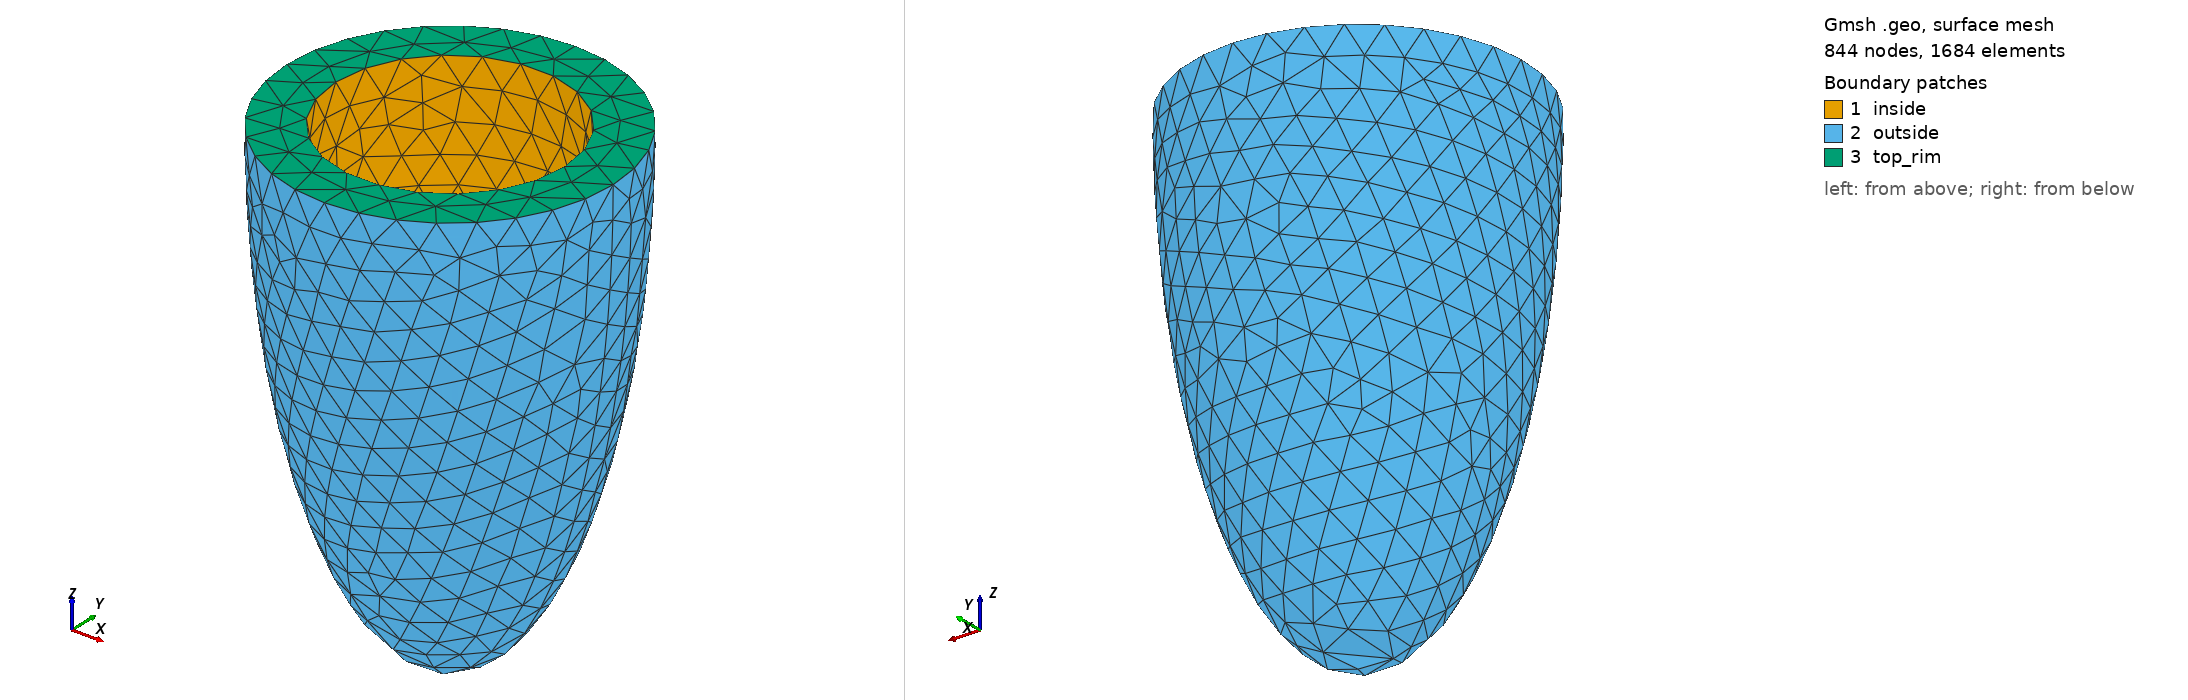

Gmsh geometry script, surface-meshed: 844 nodes, 1684 surface elements. Boundary patches (legend numbers): 1 inside, 2 outside, 3 top_rim. Left view from above one corner, right view from below the opposite corner. Legend entries are the model's physical surfaces. The drawing asked Gmsh for element sizes between 1% and 20% of the model's largest extent; the script's own settings can give other sizes.

=== mesh_ellipse.geo (drawn) ===
SetFactory("OpenCASCADE");

// --------------------------------------
// Parameters
// --------------------------------------
a = 1.0;       // outside semi-axis X
b = 1.0;       // outside semi-axis Y
c = 3.0;       // outside semi-axis Z
t = 0.3;       // wall thickness
lc = 0.2;

// --------------------------------------
// OUTER ELLIPSOID
// --------------------------------------
Sphere(1) = {0,0,0,1};
Dilate {{0,0,0}, {a, b, c}} { Volume{1}; }

// --------------------------------------
// INNER ELLIPSOID (shrunken version)
// --------------------------------------
Sphere(2) = {0,0,0,1};
Dilate {{0,0,0}, {a - t, b - t, c - t}} { Volume{2}; }

// --------------------------------------
// Create half-space box: z < 0
// --------------------------------------
Box(10) = {-10, -10, -10, 20, 20, 10};

// --------------------------------------
// Cut OUTER ellipsoid with half-space
// --------------------------------------
BooleanIntersection{ Volume{1}; Delete; } { Volume{10}; }

// --------------------------------------
// Cut INNER ellipsoid with half-space
// --------------------------------------
BooleanIntersection{ Volume{2}; Delete; } { Volume{10}; Delete; }

// --------------------------------------
// Subtract inner half from outer half 
// to create a concave shell
// --------------------------------------
BooleanDifference{ Volume{1}; Delete; } { Volume{2}; Delete; }


// Get all boundary surfaces of the concave shell
shell_surfaces[] = Boundary{ Volume{1}; };

Printf("Number of boundary surfaces: %g", #shell_surfaces[]);

// IMPORTANT: After generating, you need to check in GMSH GUI which surface
// is which, then adjust the indices below. Typically:
// - The flat top (z=0) will be one surface
// - The outer curved surface will be one or more surfaces
// - The inner curved surface will be one or more surfaces

// For a simple case with 3 surfaces total:
// Usually: surface[0] = top rim, surface[1] = outside, surface[2] = inside
// But you should verify this in GMSH GUI!
Physical Surface("outside", 1) = {shell_surfaces[0]};
Physical Surface("top_rim", 2) = {shell_surfaces[1]};
Physical Surface("inside", 3) = {shell_surfaces[2]};

// --------------------------------------
// Volume physical ID
// --------------------------------------
Physical Volume("shell", 10) = {1};

// --------------------------------------
Mesh.CharacteristicLengthMin = lc;
Mesh.CharacteristicLengthMax = lc;

// Generate 3D mesh
Mesh 3;
